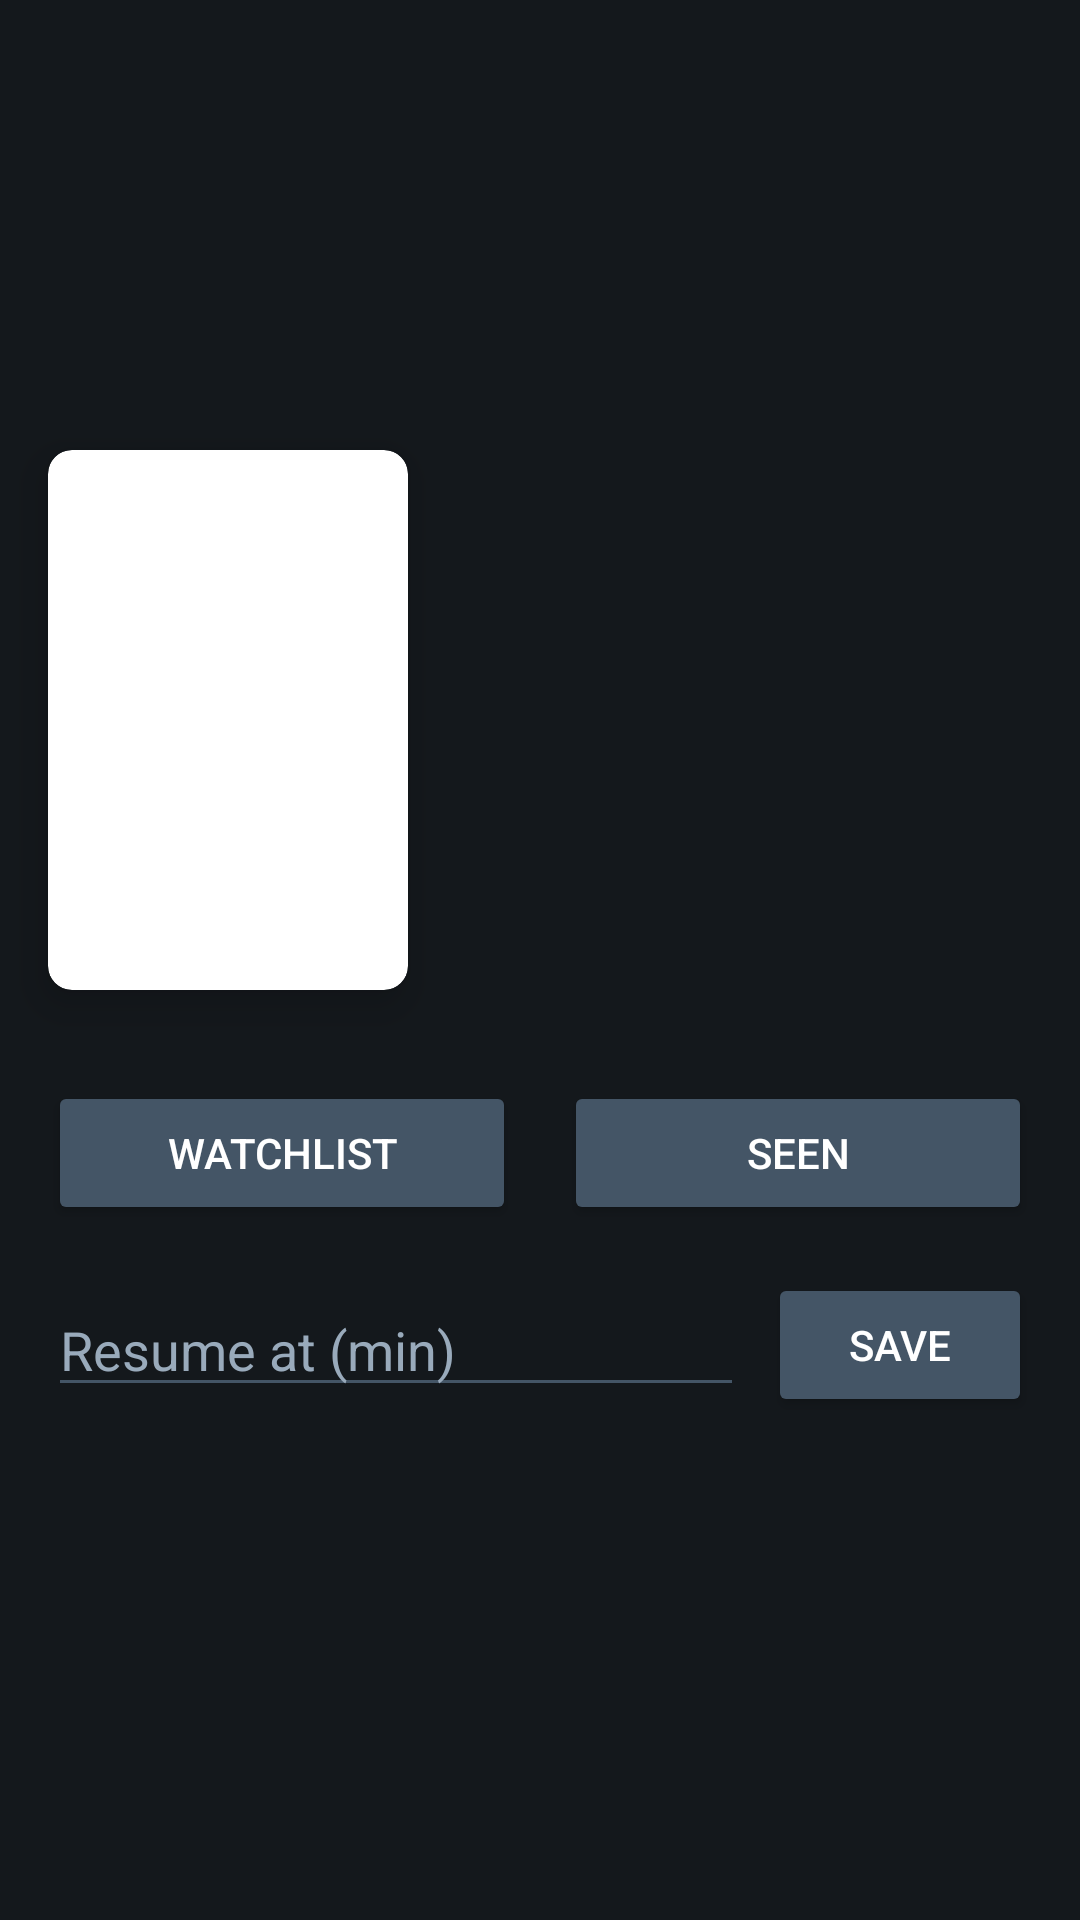

This screen was rendered from an Android layout file. Write that file and the resources it references.
<!-- AndroidManifest.xml: application theme Theme.Prueba -->
<!-- res/layout/activity_detail.xml -->
<?xml version="1.0" encoding="utf-8"?>
<ScrollView xmlns:android="http://schemas.android.com/apk/res/android"
    xmlns:app="http://schemas.android.com/apk/res-auto"
    android:layout_width="match_parent"
    android:layout_height="match_parent"
    android:background="#14181C"
    android:fillViewport="true">

    <androidx.constraintlayout.widget.ConstraintLayout
        android:layout_width="match_parent"
        android:layout_height="wrap_content"
        android:paddingBottom="32dp">

        <ImageView
            android:id="@+id/detail_backdrop"
            android:layout_width="match_parent"
            android:layout_height="250dp"
            android:scaleType="centerCrop"
            android:alpha="0.6"
            app:layout_constraintTop_toTopOf="parent"
            android:contentDescription="Backdrop" />



        <androidx.cardview.widget.CardView
            android:id="@+id/poster_card"
            android:layout_width="120dp"
            android:layout_height="180dp"
            android:layout_marginStart="16dp"
            android:layout_marginTop="150dp"
            app:cardCornerRadius="8dp"
            app:cardElevation="8dp"
            app:layout_constraintStart_toStartOf="parent"
            app:layout_constraintTop_toTopOf="parent">

            <ImageView
                android:id="@+id/detail_poster"
                android:layout_width="match_parent"
                android:layout_height="match_parent"
                android:scaleType="centerCrop"
                android:contentDescription="Poster" />
        </androidx.cardview.widget.CardView>

        <TextView
            android:id="@+id/detail_title"
            android:layout_width="0dp"
            android:layout_height="wrap_content"
            android:layout_marginStart="16dp"
            android:layout_marginTop="16dp"
            android:layout_marginEnd="16dp"
            android:textColor="#FFFFFF"
            android:textSize="24sp"
            android:textStyle="bold"
            app:layout_constraintEnd_toEndOf="parent"
            app:layout_constraintStart_toEndOf="@id/poster_card"
            app:layout_constraintTop_toBottomOf="@id/detail_backdrop" />

        <TextView
            android:id="@+id/detail_year_director"
            android:layout_width="0dp"
            android:layout_height="wrap_content"
            android:layout_marginTop="4dp"
            android:textColor="#99AABB"
            android:textSize="14sp"
            app:layout_constraintEnd_toEndOf="@id/detail_title"
            app:layout_constraintStart_toStartOf="@id/detail_title"
            app:layout_constraintTop_toBottomOf="@id/detail_title" />

        <TextView
            android:id="@+id/detail_genre"
            android:layout_width="0dp"
            android:layout_height="wrap_content"
            android:layout_marginTop="4dp"
            android:textColor="#CCCCCC"
            android:textSize="14sp"
            android:textStyle="italic"
            app:layout_constraintEnd_toEndOf="@id/detail_title"
            app:layout_constraintStart_toStartOf="@id/detail_title"
            app:layout_constraintTop_toBottomOf="@id/detail_year_director" />


        <LinearLayout
            android:id="@+id/action_buttons"
            android:layout_width="match_parent"
            android:layout_height="wrap_content"
            android:orientation="horizontal"
            android:layout_marginTop="16dp"
            android:layout_marginStart="16dp"
            android:layout_marginEnd="16dp"
            app:layout_constraintTop_toBottomOf="@id/detail_genre"
            app:layout_constraintStart_toStartOf="parent"
            app:layout_constraintEnd_toEndOf="parent">

            <Button
                android:id="@+id/btn_watchlist"
                android:layout_width="0dp"
                android:layout_height="wrap_content"
                android:layout_weight="1"
                android:layout_marginEnd="8dp"
                android:text="Watchlist"
                android:backgroundTint="#445566"
                android:textColor="#FFFFFF" />

            <Button
                android:id="@+id/btn_seen"
                android:layout_width="0dp"
                android:layout_height="wrap_content"
                android:layout_weight="1"
                android:layout_marginStart="8dp"
                android:text="Seen"
                android:backgroundTint="#445566"
                android:textColor="#FFFFFF" />
        </LinearLayout>

        <LinearLayout
            android:id="@+id/resume_container"
            android:layout_width="match_parent"
            android:layout_height="wrap_content"
            android:orientation="horizontal"
            android:layout_marginTop="16dp"
            android:layout_marginStart="16dp"
            android:layout_marginEnd="16dp"
            android:gravity="center_vertical"
            app:layout_constraintTop_toBottomOf="@id/action_buttons"
            app:layout_constraintStart_toStartOf="parent"
            app:layout_constraintEnd_toEndOf="parent">

            <EditText
                android:id="@+id/edit_resume_minute"
                android:layout_width="0dp"
                android:layout_height="wrap_content"
                android:layout_weight="1"
                android:hint="Resume at (min)"
                android:inputType="number"
                android:textColor="#FFFFFF"
                android:textColorHint="#99AABB"
                android:backgroundTint="#445566" />

            <Button
                android:id="@+id/btn_save_progress"
                android:layout_width="wrap_content"
                android:layout_height="wrap_content"
                android:layout_marginStart="8dp"
                android:text="Save"
                android:backgroundTint="#445566"
                android:textColor="#FFFFFF" />
        </LinearLayout>

        <TextView
            android:id="@+id/detail_description"
            android:layout_width="0dp"
            android:layout_height="wrap_content"
            android:layout_marginTop="24dp"
            android:layout_marginEnd="16dp"
            android:lineSpacingExtra="4dp"
            android:textColor="#DDEEFF"
            android:textSize="16sp"
            app:layout_constraintEnd_toEndOf="parent"
            app:layout_constraintStart_toStartOf="@id/poster_card"
            app:layout_constraintTop_toBottomOf="@id/resume_container" />




    </androidx.constraintlayout.widget.ConstraintLayout>
</ScrollView>
<!-- resources referenced by this layout -->
<resources>
  <style name="Theme.Prueba" parent="Base.Theme.Prueba" />
  <style name="Base.Theme.Prueba" parent="Theme.Material3.DayNight.NoActionBar">
          
          <item name="android:statusBarColor">#14181C</item>
          <item name="android:windowLightStatusBar">false</item>
      </style>
</resources>
